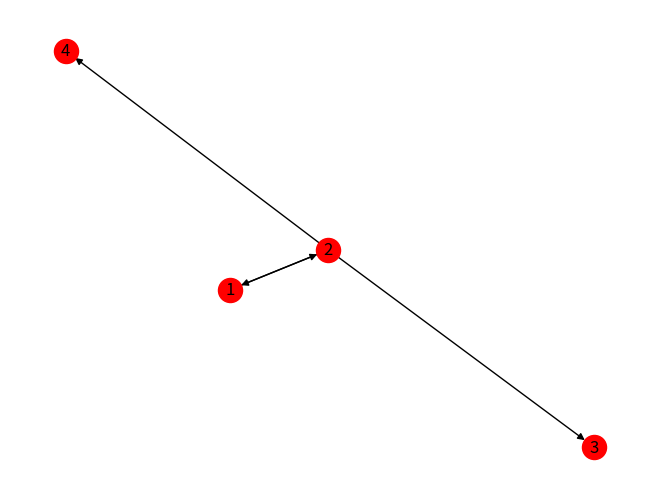

Write Python code to recreate this figure.
# Program for generating a directed graph
import networkx as nx
import matplotlib.pyplot as plt

d1 = nx.DiGraph()

v = [1,2,3,4]
e = [(1,2),(2,3),(2,4),(2,1)]

d1.add_nodes_from(v)
d1.add_edges_from(e)

nx.draw(d1,with_labels=True,node_color='red')

plt.show()

print("Number of edges = ",d1.number_of_edges())
print("Number of vertices = ",d1.number_of_nodes())
print("Vertex set = ",d1.nodes())
print("Edge set = ",d1.edges())
print("in degree of vertices = ",d1.in_degree())
print("out degree of vertices = ",d1.out_degree())
